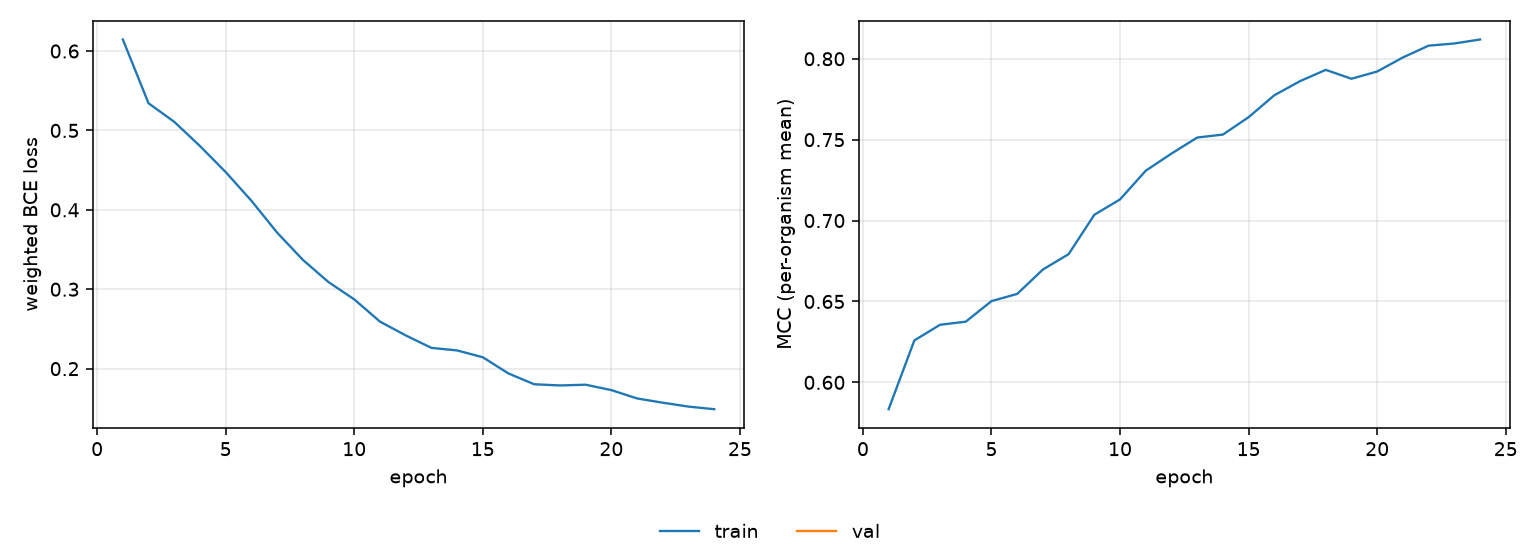

Source data for this figure (header and first rows):
epoch, tr_loss, tr_mcc
1, 0.6145, 0.5834
2, 0.5342, 0.6259
3, 0.5108, 0.6356
4, 0.4803, 0.6375
5, 0.4476, 0.6502
6, 0.4114, 0.6547
7, 0.3713, 0.6698
8, 0.337, 0.6793
9, 0.309, 0.7036
10, 0.2872, 0.7131
11, 0.2592, 0.7308
12, 0.2419, 0.7414
13, 0.2261, 0.7513
14, 0.2229, 0.7531
15, 0.2143, 0.7639
16, 0.1939, 0.7774
17, 0.1803, 0.7862
18, 0.1788, 0.7931
19, 0.1798, 0.7876
20, 0.173, 0.7921
21, 0.1625, 0.8008
22, 0.1571, 0.8081
23, 0.1522, 0.8094
24, 0.1489, 0.8119
